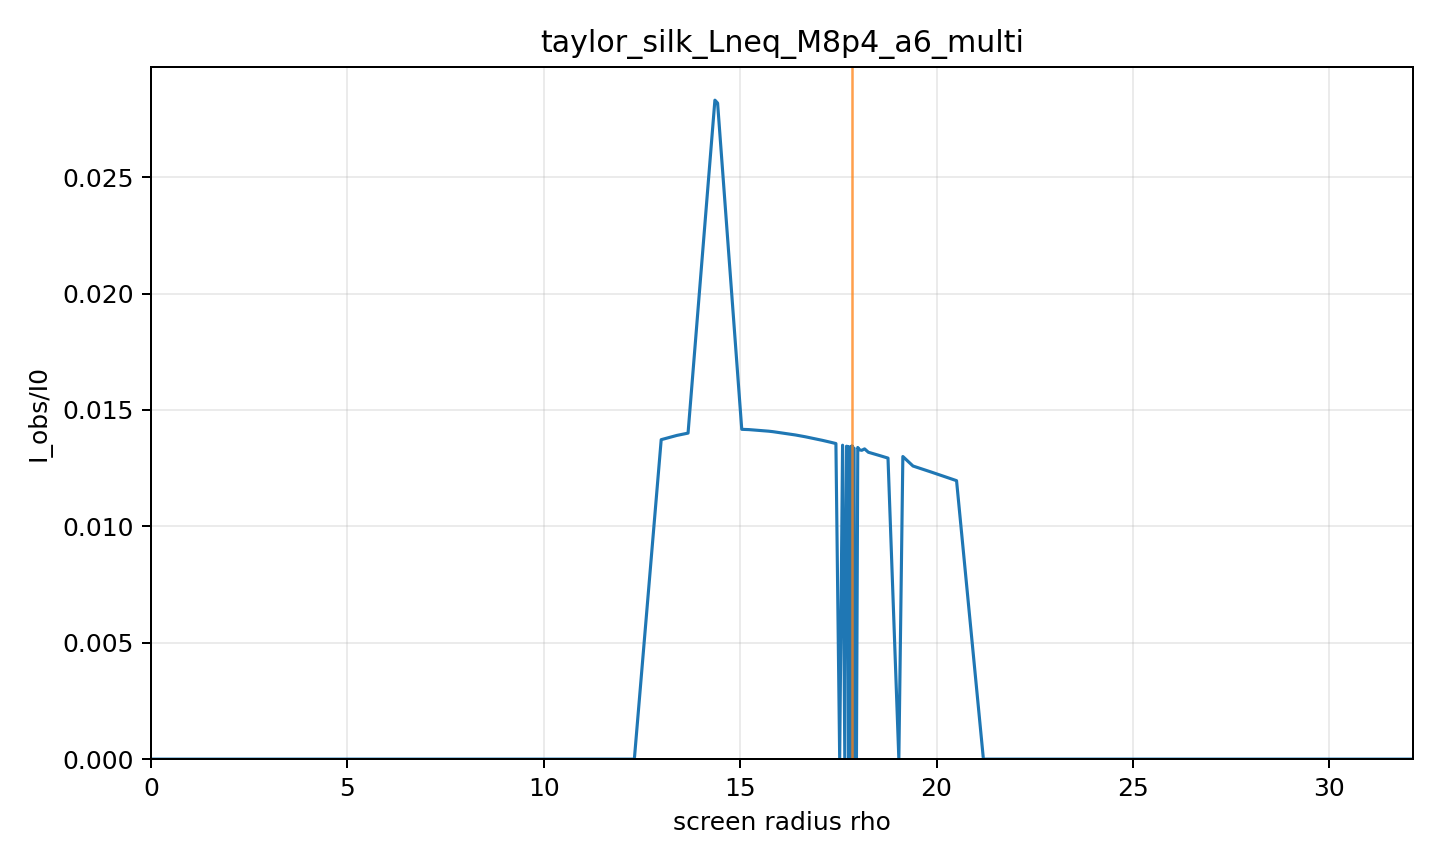

Values plotted in this chart, from the file beside it:
rho, alpha, b, Iobs_over_I0, direct, lensing_ring, photon_ring, intersection_count, termination_reason, max_phi_reached, phi_end
0.0, 0.0, 0.0, 0.0, 0.0, 0.0, 0.0, 0, axis, False, 0.0
0.6837, 0.06573, 2.179, 0, 0.0, 0.0, 0.0, 0, black_hole_horizon, False, 0.2888
1.367, 0.1309, 4.33, 0, 0.0, 0.0, 0.0, 0, black_hole_horizon, False, 0.5786
2.051, 0.195, 6.427, 0, 0.0, 0.0, 0.0, 0, black_hole_horizon, False, 0.8706
2.735, 0.2575, 8.447, 0, 0.0, 0.0, 0.0, 0, black_hole_horizon, False, 1.166
3.418, 0.318, 10.37, 0, 0.0, 0.0, 0.0, 0, black_hole_horizon, False, 1.466
4.102, 0.3762, 12.19, 0, 0.0, 0.0, 0.0, 0, black_hole_horizon, False, 1.772
4.786, 0.4318, 13.88, 0, 0.0, 0.0, 0.0, 0, black_hole_horizon, False, 2.086
5.469, 0.4847, 15.46, 0, 0.0, 0.0, 0.0, 0, black_hole_horizon, False, 2.41
6.153, 0.5349, 16.91, 0, 0.0, 0.0, 0.0, 0, black_hole_horizon, False, 2.746
6.837, 0.5822, 18.24, 0, 0.0, 0.0, 0.0, 0, black_hole_horizon, False, 3.098
7.521, 0.6267, 19.46, 0, 0.0, 0.0, 0.0, 0, black_hole_horizon, False, 3.469
8.204, 0.6686, 20.56, 0, 0.0, 0.0, 0.0, 0, black_hole_horizon, False, 3.865
8.888, 0.7078, 21.57, 0, 0.0, 0.0, 0.0, 0, black_hole_horizon, False, 4.292
9.572, 0.7446, 22.48, 0, 0.0, 0.0, 0.0, 0, black_hole_horizon, False, 4.76
10.26, 0.7791, 23.31, 0, 0.0, 0.0, 0.0, 0, black_hole_horizon, False, 5.281
10.94, 0.8113, 24.06, 0, 0.0, 0.0, 0.0, 0, black_hole_horizon, False, 5.879
11.62, 0.8415, 24.74, 0, 0.0, 0.0, 0.0, 0, black_hole_horizon, False, 6.587
12.31, 0.8698, 25.35, 0, 0.0, 0.0, 0.0, 0, black_hole_horizon, False, 7.479
12.99, 0.8963, 25.91, 0.01372, 0.01372, 0.0, 0.0, 1, black_hole_horizon, False, 8.73
13.39, 0.911, 26.21, 0.0139, 0.0139, 0.0, 0.0, 1, black_hole_horizon, False, 9.851
13.67, 0.9212, 26.42, 0.014, 0.014, 0.0, 0.0, 1, black_hole_horizon, False, 11.17
14.36, 0.9446, 26.88, 0.02831, 0.01415, 0.01416, 0.0, 2, cosmological_horizon, False, 6.632
14.43, 0.9468, 26.92, 0.02818, 0.01415, 0.01403, 0.0, 2, cosmological_horizon, False, 6.378
15.04, 0.9665, 27.3, 0.01417, 0.01417, 0.0, 0.0, 1, cosmological_horizon, False, 5.106
15.22, 0.9721, 27.4, 0.01415, 0.01415, 0.0, 0.0, 1, cosmological_horizon, False, 4.887
15.72, 0.9871, 27.68, 0.01409, 0.01409, 0.0, 0.0, 1, cosmological_horizon, False, 4.429
15.83, 0.9902, 27.74, 0.01407, 0.01407, 0.0, 0.0, 1, cosmological_horizon, False, 4.351
16.3, 1.004, 27.98, 0.01395, 0.01395, 0.0, 0.0, 1, cosmological_horizon, False, 4.064
16.41, 1.006, 28.03, 0.01392, 0.01392, 0.0, 0.0, 1, cosmological_horizon, False, 4.008
16.66, 1.013, 28.15, 0.01385, 0.01385, 0.0, 0.0, 1, cosmological_horizon, False, 3.887
16.94, 1.021, 28.28, 0.01375, 0.01375, 0.0, 0.0, 1, cosmological_horizon, False, 3.769
17.09, 1.025, 28.35, 0.01369, 0.01369, 0.0, 0.0, 1, cosmological_horizon, False, 3.71
17.15, 1.026, 28.38, 0.01367, 0.01367, 0.0, 0.0, 1, cosmological_horizon, False, 3.688
17.31, 1.03, 28.45, 0.01361, 0.01361, 0.0, 0.0, 1, cosmological_horizon, False, 3.63
17.44, 1.034, 28.5, 0.01356, 0.01356, 0.0, 0.0, 1, cosmological_horizon, False, 3.588
17.53, 1.036, 28.54, 0, 0.0, 0.0, 0.0, 0, max_phi, True, 18.85
17.61, 1.038, 28.57, 0.01348, 0.01348, 0.0, 0.0, 1, cosmological_horizon, False, 3.534
17.66, 1.039, 28.6, 0, 0.0, 0.0, 0.0, 0, max_phi, True, 18.85
17.71, 1.04, 28.62, 0.01344, 0.01344, 0.0, 0.0, 1, cosmological_horizon, False, 3.503
17.74, 1.041, 28.63, 0.01343, 0.01343, 0.0, 0.0, 1, cosmological_horizon, False, 3.493
17.77, 1.042, 28.64, 0, 0.0, 0.0, 0.0, 0, max_phi, True, 18.85
17.78, 1.042, 28.64, 0.01341, 0.01341, 0.0, 0.0, 1, cosmological_horizon, False, 3.483
17.79, 1.042, 28.65, 0.01341, 0.01341, 0.0, 0.0, 1, cosmological_horizon, False, 3.48
17.8, 1.043, 28.65, 0.0134, 0.0134, 0.0, 0.0, 1, cosmological_horizon, False, 3.476
17.81, 1.043, 28.66, 0.01339, 0.01339, 0.0, 0.0, 1, cosmological_horizon, False, 3.472
17.82, 1.043, 28.66, 0.01339, 0.01339, 0.0, 0.0, 1, cosmological_horizon, False, 3.47
17.83, 1.043, 28.66, 0.01339, 0.01339, 0.0, 0.0, 1, cosmological_horizon, False, 3.468
17.83, 1.043, 28.67, 0.01344, 0.01344, 0.0, 0.0, 1, cosmological_horizon, False, 3.466
17.84, 1.044, 28.67, 0.01338, 0.01338, 0.0, 0.0, 1, cosmological_horizon, False, 3.465
17.84, 1.044, 28.67, 0.01338, 0.01338, 0.0, 0.0, 1, cosmological_horizon, False, 3.464
17.84, 1.044, 28.67, 0, 0.0, 0.0, 0.0, 0, max_phi, True, 18.85
17.85, 1.044, 28.67, 0.01344, 0.01344, 0.0, 0.0, 1, cosmological_horizon, False, 3.463
17.85, 1.044, 28.67, 0.01338, 0.01338, 0.0, 0.0, 1, cosmological_horizon, False, 3.463
17.85, 1.044, 28.67, 0.01344, 0.01344, 0.0, 0.0, 1, cosmological_horizon, False, 3.462
17.85, 1.044, 28.67, 0, 0.0, 0.0, 0.0, 0, max_phi, True, 18.85
17.85, 1.044, 28.67, 0.01338, 0.01338, 0.0, 0.0, 1, cosmological_horizon, False, 3.462
17.85, 1.044, 28.67, 0.01338, 0.01338, 0.0, 0.0, 1, cosmological_horizon, False, 3.462
17.85, 1.044, 28.67, 0.01338, 0.01338, 0.0, 0.0, 1, cosmological_horizon, False, 3.462
17.85, 1.044, 28.67, 0.01338, 0.01338, 0.0, 0.0, 1, cosmological_horizon, False, 3.462
... 85 more rows
